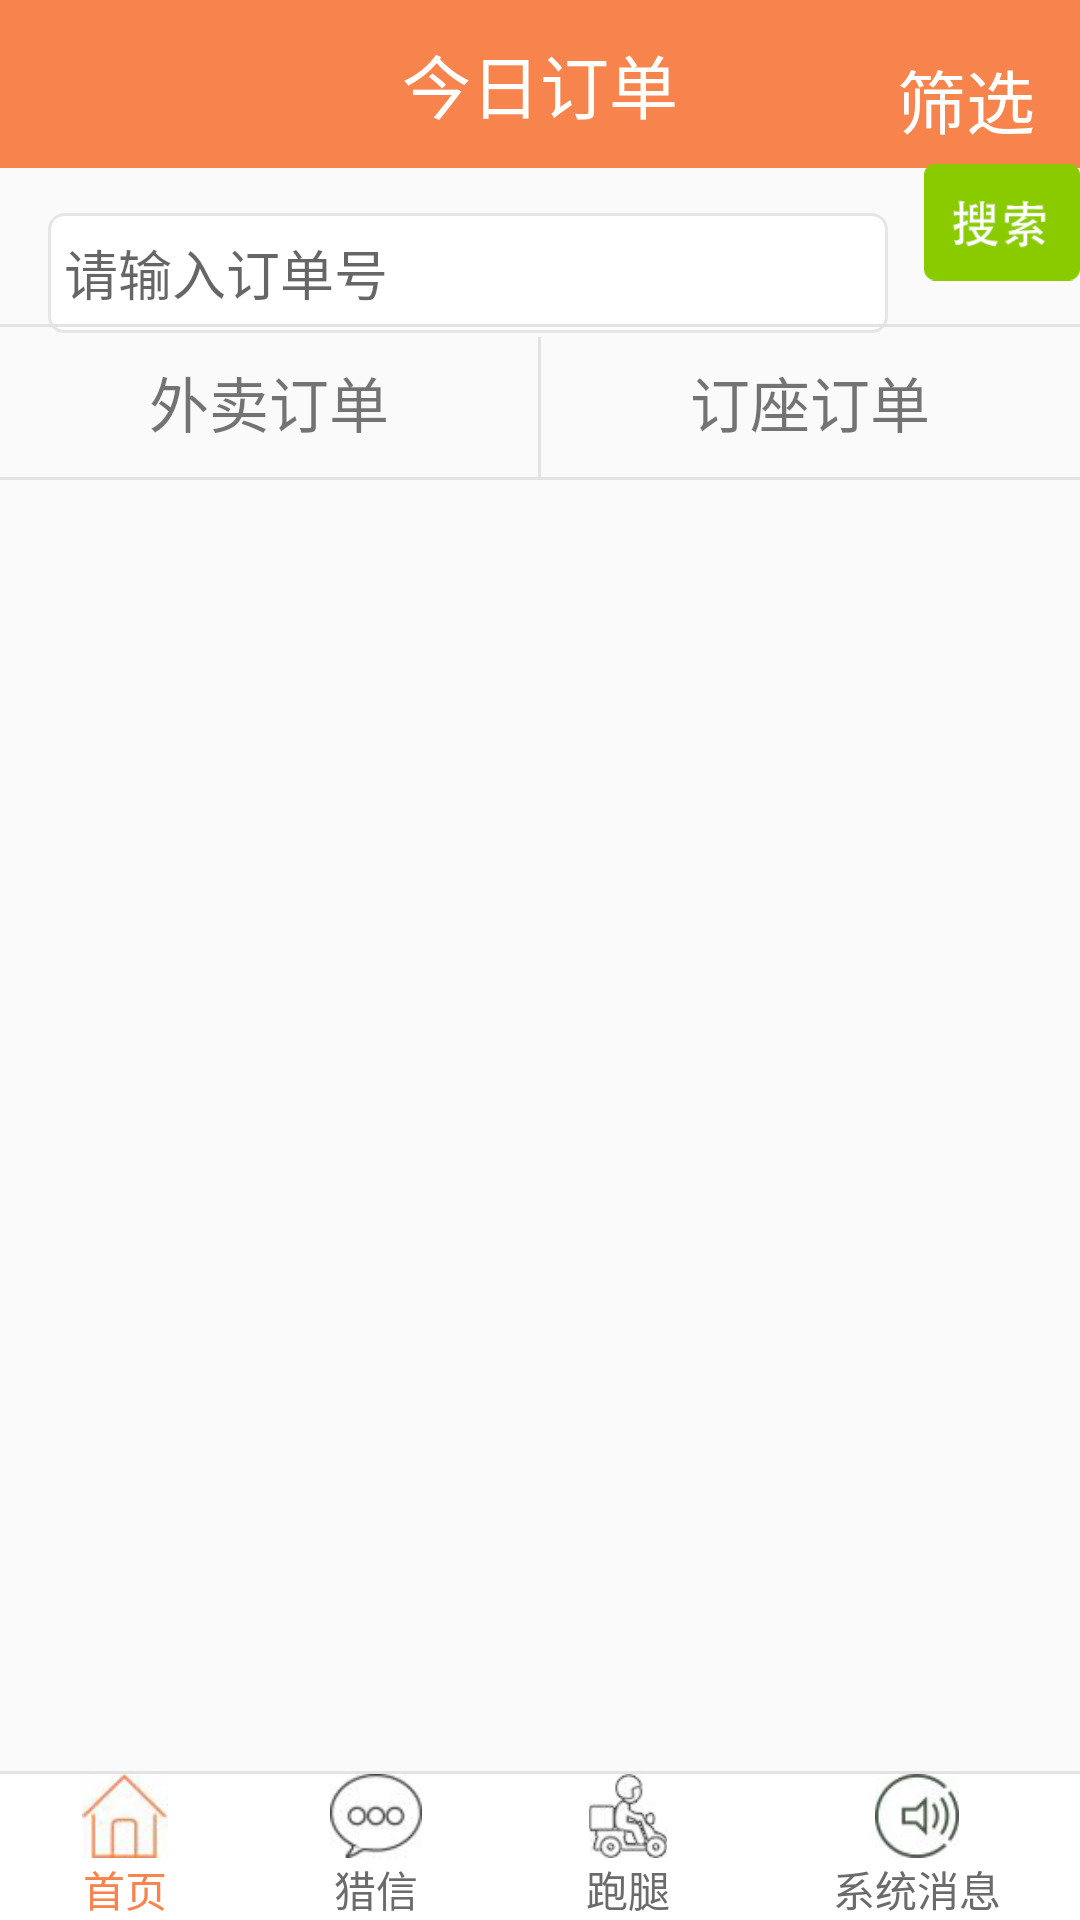

The Android layout XML behind this screen, and the referenced resources:
<!-- AndroidManifest.xml: application theme AppTheme -->
<!-- res/layout/today_orders.xml -->
<?xml version="1.0" encoding="utf-8"?>
<RelativeLayout xmlns:android="http://schemas.android.com/apk/res/android"
    android:layout_width="match_parent"
    android:layout_height="match_parent">
    <TextView
        android:id="@+id/title"
        android:layout_width="match_parent"
        android:layout_height="?android:attr/actionBarSize"
        android:background="#f7844d"
        android:gravity="center"
        android:text="今日订单"
        android:textColor="#ffffff"
        android:textSize="23sp" />
    <ImageView
        android:layout_marginTop="10dp"
        android:layout_marginLeft="12dp"
        android:layout_width="wrap_content"
        android:layout_height="32dp"
        android:src="@drawable/back_1"/>
    <TextView
        android:layout_width="wrap_content"
        android:layout_height="wrap_content"
        android:text="筛选"
        android:layout_marginTop="16dp"
        android:layout_marginRight="15dp"
        android:layout_alignParentRight="true"
        android:textColor="#ffffff"
        android:textSize="23sp"/>
    <EditText
        android:id="@+id/input_order"
        android:layout_width="280dp"
        android:layout_height="40dp"
        android:layout_marginTop="15dp"
        android:layout_marginLeft="16dp"
        android:background="@drawable/shape"
        android:hint=" 请输入订单号"
        android:layout_below="@id/title"/>
    <ImageView
        android:id="@+id/img1"
        android:layout_width="60dp"
        android:layout_height="wrap_content"
        android:layout_marginLeft="12dp"
        android:src="@drawable/button"
        android:layout_toRightOf="@id/input_order"
        android:layout_marginTop="40dp"
        />
    <TextView
        android:id="@+id/lin11"
        android:layout_width="match_parent"
        android:layout_height="1dp"
        android:layout_below="@id/img1"
        android:background="#e3e3e3" />
    <LinearLayout
        android:id="@+id/ll_7"
        android:layout_width="match_parent"
        android:layout_height="wrap_content"
        android:layout_below="@id/lin11"
        android:orientation="horizontal">

        <TextView
            android:layout_width="0dp"
            android:layout_height="50dp"
            android:layout_weight="1"
            android:text="外卖订单"
            android:gravity="center"
            android:textSize="20sp"/>
        <TextView
            android:layout_width="1dp"
            android:layout_height="50dp"
            android:gravity="center"
            android:background="#e3e3e3"
            android:layout_weight="0"/>

        <TextView
            android:layout_width="0dp"
            android:layout_height="50dp"
            android:gravity="center"
            android:layout_weight="1"
            android:text="订座订单"
            android:textSize="20sp"/>
    </LinearLayout>
    <TextView
        android:id="@+id/lin12"
        android:layout_width="match_parent"
        android:layout_height="1dp"
        android:layout_below="@id/ll_7"
        android:background="#e3e3e3" />
    <LinearLayout
        android:layout_width="match_parent"
        android:layout_height="wrap_content"
        android:layout_alignParentBottom="true"
        android:background="#ffffff"
        android:orientation="vertical">
        <TextView
            android:id="@+id/lin10"
            android:layout_width="match_parent"
            android:layout_height="1dp"
            android:background="#e3e3e3" />
        <LinearLayout
            android:layout_width="match_parent"
            android:layout_height="wrap_content"
            android:orientation="horizontal">
            <LinearLayout
                android:layout_width="wrap_content"
                android:layout_height="wrap_content"
                android:orientation="vertical"
                android:gravity="center"
                android:layout_weight="1">

                <ImageView
                    android:layout_width="wrap_content"
                    android:layout_height="28dp"
                    android:src="@drawable/home1"/>
                <TextView
                    android:layout_width="wrap_content"
                    android:layout_height="wrap_content"
                    android:text="首页"
                    android:textColor="#f7844d"/>
            </LinearLayout>
            <LinearLayout
                android:layout_width="wrap_content"
                android:layout_height="wrap_content"
                android:orientation="vertical"
                android:gravity="center"
                android:layout_weight="1">

                <ImageView
                    android:layout_width="wrap_content"
                    android:layout_height="28dp"
                    android:src="@drawable/liexin"/>
                <TextView
                    android:layout_width="wrap_content"
                    android:layout_height="wrap_content"
                    android:text="猎信"
                    android:textColor="#6b6b6b"/>
            </LinearLayout>
            <LinearLayout
                android:layout_width="wrap_content"
                android:layout_height="wrap_content"
                android:orientation="vertical"
                android:gravity="center"
                android:layout_weight="1">

                <ImageView
                    android:layout_width="wrap_content"
                    android:layout_height="28dp"
                    android:src="@drawable/paotui"/>
                <TextView
                    android:layout_width="wrap_content"
                    android:layout_height="wrap_content"
                    android:text="跑腿"
                    android:textColor="#6b6b6b"/>
            </LinearLayout>
            <LinearLayout
                android:layout_width="wrap_content"
                android:layout_height="wrap_content"
                android:orientation="vertical"
                android:gravity="center"
                android:layout_weight="1">

                <ImageView
                    android:layout_width="wrap_content"
                    android:layout_height="28dp"
                    android:src="@drawable/xitongxiaoxi"/>
                <TextView
                    android:layout_width="wrap_content"
                    android:layout_height="wrap_content"
                    android:text="系统消息"
                    android:textColor="#6b6b6b"/>
            </LinearLayout>
        </LinearLayout>
    </LinearLayout>

</RelativeLayout>
<!-- resources referenced by this layout -->
<resources>
  <!-- drawable button: png bitmap (drawable-hdpi, 20733 bytes) -->
  <!-- drawable home1: png bitmap (drawable-hdpi, 21061 bytes) -->
  <!-- drawable liexin: png bitmap (drawable-hdpi, 21207 bytes) -->
  <!-- drawable paotui: png bitmap (drawable-hdpi, 22194 bytes) -->
  <!-- drawable shape (drawable) -->
  <?xml version="1.0" encoding="utf-8"?>
  <shape xmlns:android="http://schemas.android.com/apk/res/android"
      android:shape="rectangle">
      <solid android:color="#ffffff" />
      
     
      <corners android:radius="5dip" />
      <stroke android:width="1dp" android:color="#e6e6e6"/>
      <padding android:left="1dp" android:top="1dp" android:right="1dp" android:bottom="1dp"/>
  
  </shape>
  <!-- drawable xitongxiaoxi: png bitmap (drawable-hdpi, 22420 bytes) -->
  <style name="AppTheme" parent="Theme.AppCompat.Light.NoActionBar">
  
          
          <item name="colorPrimary">@color/orange</item>
          <item name="colorPrimaryDark">@color/orange</item>
          <item name="colorAccent">@color/colorAccent</item>
      </style>
  <color name="orange">#FE8D51</color>
  <color name="colorAccent">#f94a33</color>
</resources>
